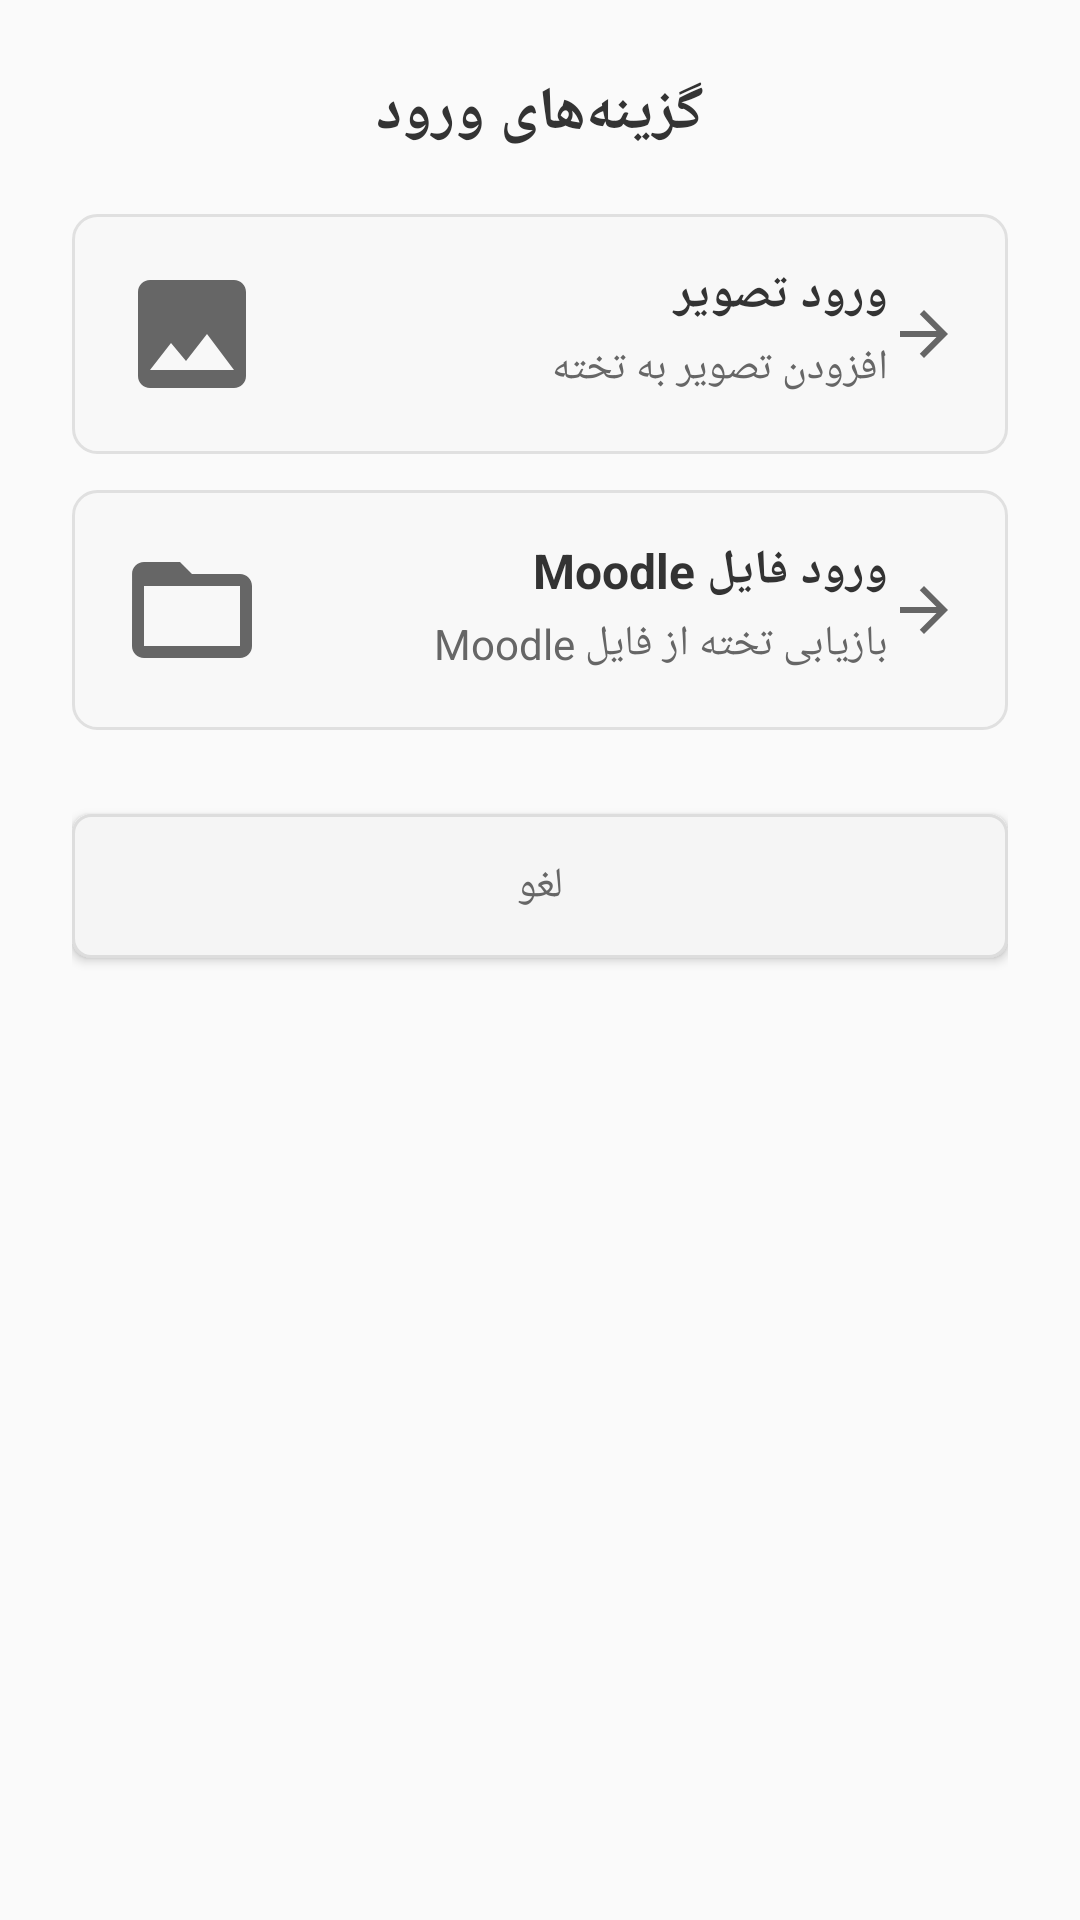

Produce the Android XML layout that renders to this screen, including the resource entries it uses.
<!-- AndroidManifest.xml: application theme Theme.Moodle -->
<!-- res/layout/dialog_import_options.xml -->
<?xml version="1.0" encoding="utf-8"?>
<LinearLayout xmlns:android="http://schemas.android.com/apk/res/android"
    android:layout_width="match_parent"
    android:layout_height="wrap_content"
    android:orientation="vertical"
    android:padding="24dp"
    android:background="@drawable/dialog_background">

    <TextView
        android:layout_width="match_parent"
        android:layout_height="wrap_content"
        android:text="@string/import_options"
        android:textSize="20sp"
        android:textStyle="bold"
        android:textColor="#333333"
        android:gravity="center"
        android:layout_marginBottom="20dp" />

    
    <LinearLayout
        android:id="@+id/importImageOption"
        android:layout_width="match_parent"
        android:layout_height="wrap_content"
        android:orientation="horizontal"
        android:padding="16dp"
        android:background="@drawable/option_item_background"
        android:layout_marginBottom="12dp"
        android:clickable="true"
        android:focusable="true">

        <ImageView
            android:layout_width="48dp"
            android:layout_height="48dp"
            android:src="@drawable/ic_image"
            android:layout_marginEnd="16dp"
            android:contentDescription="@string/import_image" />

        <LinearLayout
            android:layout_width="0dp"
            android:layout_height="wrap_content"
            android:layout_weight="1"
            android:orientation="vertical">

            <TextView
                android:layout_width="match_parent"
                android:layout_height="wrap_content"
                android:text="@string/import_image"
                android:textSize="16sp"
                android:textStyle="bold"
                android:textColor="#333333" />

            <TextView
                android:layout_width="match_parent"
                android:layout_height="wrap_content"
                android:text="@string/import_image_description"
                android:textSize="14sp"
                android:textColor="#666666"
                android:layout_marginTop="4dp" />

        </LinearLayout>

        <ImageView
            android:layout_width="24dp"
            android:layout_height="24dp"
            android:src="@drawable/ic_arrow_forward"
            android:layout_gravity="center_vertical"
            android:contentDescription="@string/import_image" />

    </LinearLayout>

    
    <LinearLayout
        android:id="@+id/importMoodleOption"
        android:layout_width="match_parent"
        android:layout_height="wrap_content"
        android:orientation="horizontal"
        android:padding="16dp"
        android:background="@drawable/option_item_background"
        android:layout_marginBottom="20dp"
        android:clickable="true"
        android:focusable="true">

        <ImageView
            android:layout_width="48dp"
            android:layout_height="48dp"
            android:src="@drawable/ic_folder_open"
            android:layout_marginEnd="16dp"
            android:contentDescription="@string/import_moodle_file" />

        <LinearLayout
            android:layout_width="0dp"
            android:layout_height="wrap_content"
            android:layout_weight="1"
            android:orientation="vertical">

            <TextView
                android:layout_width="match_parent"
                android:layout_height="wrap_content"
                android:text="@string/import_moodle_file"
                android:textSize="16sp"
                android:textStyle="bold"
                android:textColor="#333333" />

            <TextView
                android:layout_width="match_parent"
                android:layout_height="wrap_content"
                android:text="@string/import_moodle_description"
                android:textSize="14sp"
                android:textColor="#666666"
                android:layout_marginTop="4dp" />

        </LinearLayout>

        <ImageView
            android:layout_width="24dp"
            android:layout_height="24dp"
            android:src="@drawable/ic_arrow_forward"
            android:layout_gravity="center_vertical"
            android:contentDescription="@string/import_moodle_file" />

    </LinearLayout>

    
    <Button
        android:id="@+id/btnCancel"
        android:layout_width="match_parent"
        android:layout_height="wrap_content"
        android:text="@string/cancel"
        android:background="@drawable/button_secondary_background"
        android:textColor="#666666"
        android:layout_marginTop="8dp" />

</LinearLayout>
<!-- resources referenced by this layout -->
<resources>
  <!-- drawable button_secondary_background (drawable) -->
  <?xml version="1.0" encoding="utf-8"?>
  <selector xmlns:android="http://schemas.android.com/apk/res/android">
      <item android:state_pressed="true">
          <shape android:shape="rectangle">
              <solid android:color="#E0E0E0" />
              <corners android:radius="6dp" />
              <stroke
                  android:width="1dp"
                  android:color="#CCCCCC" />
          </shape>
      </item>
      <item>
          <shape android:shape="rectangle">
              <solid android:color="#F5F5F5" />
              <corners android:radius="6dp" />
              <stroke
                  android:width="1dp"
                  android:color="#DDDDDD" />
          </shape>
      </item>
  </selector>
  <!-- drawable ic_arrow_forward (drawable) -->
  <vector xmlns:android="http://schemas.android.com/apk/res/android"
      android:width="24dp"
      android:height="24dp"
      android:viewportWidth="24"
      android:viewportHeight="24"
      android:tint="#666666">
    <path
        android:fillColor="@android:color/white"
        android:pathData="M12,4l-1.41,1.41L16.17,11H4v2h12.17l-5.58,5.59L12,20l8,-8z"/>
  </vector>
  <!-- drawable ic_folder_open (drawable) -->
  <vector xmlns:android="http://schemas.android.com/apk/res/android"
      android:width="24dp"
      android:height="24dp"
      android:viewportWidth="24"
      android:viewportHeight="24"
      android:tint="#666666">
    <path
        android:fillColor="@android:color/white"
        android:pathData="M20,6h-8l-2,-2H4c-1.1,0 -1.99,0.9 -1.99,2L2,18c0,1.1 0.9,2 2,2h16c1.1,0 2,-0.9 2,-2V8c0,-1.1 -0.9,-2 -2,-2zM20,18H4V8h16v10z"/>
  </vector>
  <!-- drawable ic_image (drawable) -->
  <vector xmlns:android="http://schemas.android.com/apk/res/android"
      android:width="24dp"
      android:height="24dp"
      android:viewportWidth="24"
      android:viewportHeight="24"
      android:tint="#666666">
    <path
        android:fillColor="@android:color/white"
        android:pathData="M21,19V5c0,-1.1 -0.9,-2 -2,-2H5c-1.1,0 -2,0.9 -2,2v14c0,1.1 0.9,2 2,2h14c1.1,0 2,-0.9 2,-2zM8.5,13.5l2.5,3.01L14.5,12l4.5,6H5l3.5,-4.5z"/>
  </vector>
  <!-- drawable option_item_background (drawable) -->
  <?xml version="1.0" encoding="utf-8"?>
  <selector xmlns:android="http://schemas.android.com/apk/res/android">
      <item android:state_pressed="true">
          <shape android:shape="rectangle">
              <solid android:color="#F0F0F0" />
              <corners android:radius="8dp" />
              <stroke
                  android:width="1dp"
                  android:color="#CCCCCC" />
          </shape>
      </item>
      <item>
          <shape android:shape="rectangle">
              <solid android:color="#F8F8F8" />
              <corners android:radius="8dp" />
              <stroke
                  android:width="1dp"
                  android:color="#E0E0E0" />
          </shape>
      </item>
  </selector>
  <string name="cancel">لغو</string>
  <string name="import_image">ورود تصویر</string>
  <string name="import_image_description">افزودن تصویر به تخته</string>
  <string name="import_moodle_description">بازیابی تخته از فایل Moodle</string>
  <string name="import_moodle_file">ورود فایل Moodle</string>
  <string name="import_options">گزینه‌های ورود</string>
  <style name="Theme.Moodle" parent="Theme.AppCompat.Light.NoActionBar">
          <item name="colorPrimary">#3F51B5</item>
          <item name="colorPrimaryDark">#303F9F</item>
          <item name="colorAccent">#FF4081</item>
      </style>
</resources>
